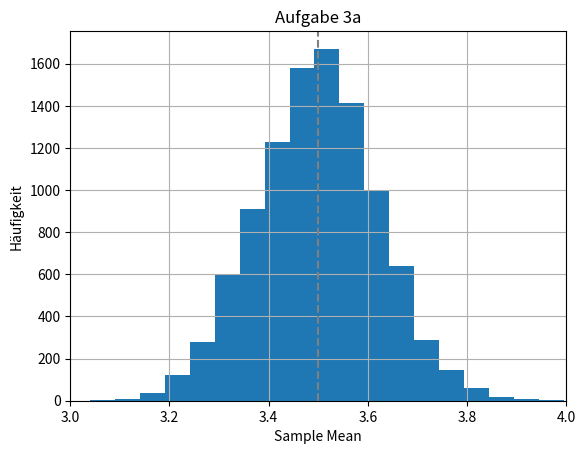
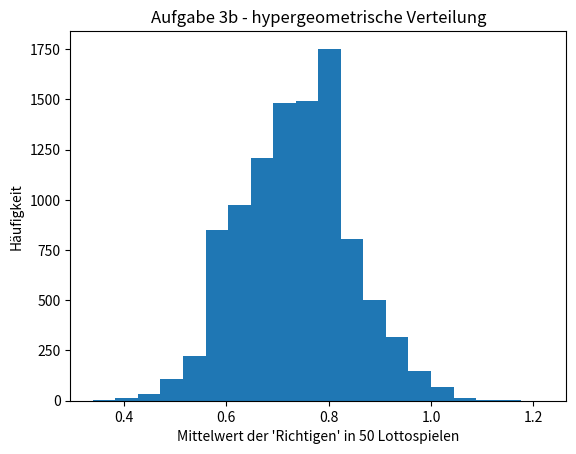
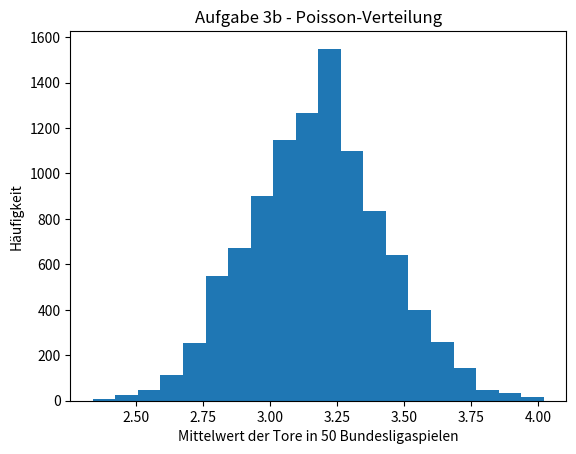

Python code for these plots, in order:
from os.path import realpath

import numpy as np
import pandas as pd
import matplotlib.pyplot as plt
from matplotlib.backends.backend_pdf import PdfPages


def teilaufgabe_a():
    """
    Rückgabewerte:
    fig: die matplotlib figure
    expected_mean: float
    """

    sample_size = 200
    num_samples = 10000

    sample_means = np.zeros(num_samples)
    rng = np.random.default_rng()

    for index, _ in enumerate(sample_means):
        sample = rng.integers(1, high=6, size=sample_size, endpoint=True)
        sample_means[index] = sample.mean()

    fig, ax = plt.subplots()
    ax.hist(sample_means, 20)
    ax.set_title('Aufgabe 3a')
    ax.set_xlabel('Sample Mean')
    ax.set_ylabel('Häufigkeit') # eher 'Häufigkeit des Sample-Mean-Intervalls'
    ax.set_xlim([3.0, 4.0])
    ax.grid()

    expected_mean = 3.5
    ax.axvline(expected_mean, color='grey', linestyle='--')

    '''
    Interpretation:
    Da jedes Sample eine Menge von unabhängigen Würfelwürfen zusammenfasst (die alle derselben Wahrscheinlichkeitsverteilung folgen),
    ist nach dem zentralen Grenzwertsatz zu erwarten, dass sich die Wahrscheinlichkeitsverteilung aller dieser Samples (mit steigender
    Samplezahl) einer Normalverteilung annähert.
    Tatsächlich ähnelt unser Histogramm für 10.000 Samples bereits sehr einer Glockenkurve mit einem Erwartungswert von 3,5.
    '''
    
    return fig, expected_mean


def teilaufgabe_b():
    """
    Rückgabewerte:
    figures: Eine Liste aller matplotlib Figures
    """
    sample_size = 50 # samples pro wiederholung
    num_samples = 10000 # wiederholungen
    num_bins = 20
    
    figures = []

    # Simulation hypergeometrischer Verteilung
    sample_sums = np.zeros(num_samples)
    sample_means = np.zeros(num_samples)

    rng = np.random.default_rng()
    ngood, nbad, nsample = 6, 43, 6

    for i in range(num_samples): # eine Wiederholung
        sample = rng.hypergeometric(ngood, nbad, nsample, sample_size) # equivalent zu h(x|49,6,6)
        sample_sums[i] = sample.sum()
        sample_means[i] = sample.mean()

    # fig, ax = plt.subplots()
    # ax.hist(sample_sums, 20)
    # ax.set_xlabel('Summe der \'Richtigen\' in einer Wiederholung')
    # ax.set_ylabel('Häufigkeit')
    # figures.append(fig)

    fig, ax = plt.subplots()
    ax.hist(sample_means, num_bins)
    ax.set_title('Aufgabe 3b - hypergeometrische Verteilung')
    ax.set_xlabel('Mittelwert der \'Richtigen\' in 50 Lottospielen')
    ax.set_ylabel('Häufigkeit')
    figures.append(fig)

    # Simulation Poisson-Verteilung
    sample_sums = np.zeros(num_samples)
    sample_means = np.zeros(num_samples)

    rng = np.random.default_rng()
    lam = 3.17

    for i in range(num_samples): # eine Wiederholung
        sample = rng.poisson(lam, sample_size)
        sample_sums[i] = sample.sum()
        sample_means[i] = sample.mean()

    # fig, ax = plt.subplots()
    # ax.hist(sample_sums, 20)
    # ax.set_xlabel('Summe der \'Richtigen\' in einer Wiederholung')
    # ax.set_ylabel('Häufigkeit')
    # figures.append(fig)

    fig, ax = plt.subplots()
    ax.hist(sample_means, num_bins)
    ax.set_title('Aufgabe 3b - Poisson-Verteilung')
    ax.set_xlabel('Mittelwert der Tore in 50 Bundesligaspielen')
    ax.set_ylabel('Häufigkeit')
    figures.append(fig)

    '''
    Interpretation:
    Man sieht, dass die Summen (und somit die Mittelwerte) der einzelnen Wiederholungen annähernd normalverteilt sind, wobei teilweise
    noch eine leichte Schiefe vorhanden ist. Es ist nach dem zentralen Grenzwertsatz zu erwarten, dass sich mit steigender Größe der
    einzelnen Wiederholungen (hier "sample_size") die Verteilung noch weiter an eine Normalverteilung annähert, da die 50 Zufallsvariablen
    innerhalb einer Wiederholung stochastisch unabhängig sind und derselben Verteilung folgen.
    '''
    return figures


def teilaufgabe_c():
    """
    Rückgabewerte:
    figures: Eine Liste aller matplotlib Figures
    """
    figures = []

    # Implementieren Sie hier Ihre Lösung

    '''
    Interpretation:
    '''
    return figures


if __name__ == "__main__":
    figures = []

    fig, expected_mean = teilaufgabe_a()
    figures.append(fig)
    print(f"{expected_mean=}")  # ~7.0

    figures_b = teilaufgabe_b()
    figures.extend(figures_b)

    figures_c = teilaufgabe_c()
    figures.extend(figures_c)

    # Save the figures to a multi-page PDF
    pdf_path = "aufgabe3_plots.pdf"
    with PdfPages(pdf_path) as pdf:
        for fig in figures:
            if fig is None:
                continue

            pdf.savefig(fig)
            plt.close(fig)

    print()
    print(f"Figures saved to {realpath(pdf_path)}")
